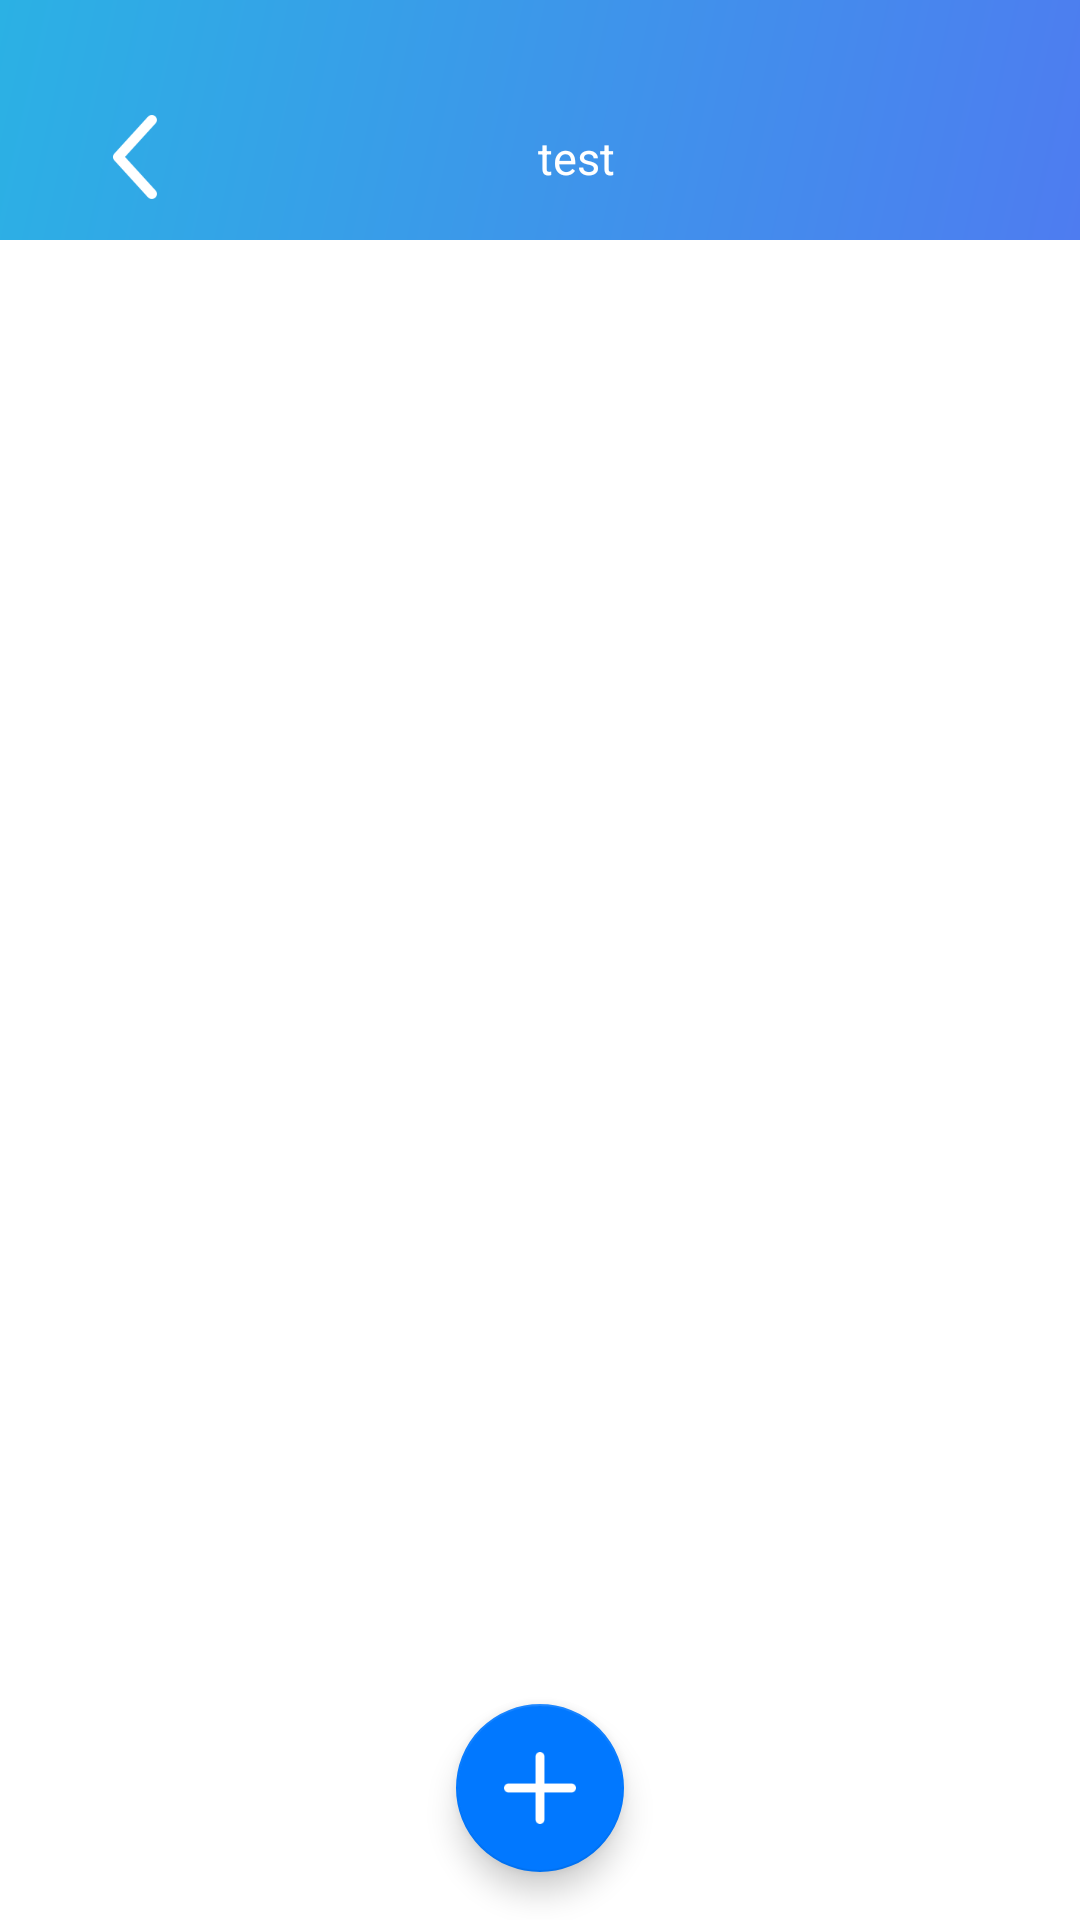

Write the Android layout XML for this screen, with the resource values it uses.
<!-- AndroidManifest.xml: application theme Theme.DisinfectionRobot -->
<!-- res/layout/fragment_disinfect_area_list.xml -->
<?xml version="1.0" encoding="utf-8"?>
<androidx.constraintlayout.widget.ConstraintLayout xmlns:android="http://schemas.android.com/apk/res/android"
    android:layout_width="match_parent"
    android:layout_height="match_parent"
    xmlns:app="http://schemas.android.com/apk/res-auto">

    <include
        android:id="@+id/include_layout_common_title_bar"
        layout="@layout/layout_common_title_bar" />

    <ListView
        android:id="@+id/lv_timed_task"
        android:layout_width="match_parent"
        android:layout_height="0dp"
        android:divider="@null"
        app:layout_constraintTop_toBottomOf="@id/include_layout_common_title_bar"
        android:paddingTop="10dp"
        app:layout_constraintBottom_toBottomOf="parent" />

    <com.google.android.material.floatingactionbutton.FloatingActionButton
        android:id="@+id/fab_add"
        android:layout_width="wrap_content"
        android:layout_height="wrap_content"
        app:layout_constraintStart_toStartOf="parent"
        app:layout_constraintEnd_toEndOf="parent"
        app:layout_constraintBottom_toBottomOf="parent"
        android:contentDescription="add"
        app:tint="@null"
        android:src="@mipmap/add"
        app:backgroundTint="#0178FF"
        android:backgroundTint="#0178FF"
        android:layout_margin="16dp" />
</androidx.constraintlayout.widget.ConstraintLayout>
<!-- res/layout/layout_common_title_bar.xml (included above) -->
<?xml version="1.0" encoding="utf-8"?>
<androidx.constraintlayout.widget.ConstraintLayout xmlns:android="http://schemas.android.com/apk/res/android"
    android:layout_width="match_parent"
    xmlns:app="http://schemas.android.com/apk/res-auto"
    android:paddingTop="25dp"
    android:layout_height="80dp"
    android:background="@drawable/title_background">


    <FrameLayout
        android:id="@+id/vp_back_container"
        android:layout_width="wrap_content"
        app:layout_constraintStart_toStartOf="parent"
        android:paddingStart="37.5dp"
        android:paddingEnd="37.5dp"
        android:layout_height="match_parent">

        <ImageButton
            android:id="@+id/ib_back"
            android:layout_width="14.5dp"
            android:layout_height="28dp"
            android:focusableInTouchMode="false"
            android:clickable="false"
            android:layout_gravity="center"
            android:background="@drawable/selector_back" />
    </FrameLayout>

    <TextView
        android:id="@+id/tv_ssid"
        android:layout_width="wrap_content"
        android:layout_height="wrap_content"
        app:layout_constraintStart_toStartOf="parent"
        app:layout_constraintEnd_toEndOf="parent"
        app:layout_constraintTop_toTopOf="@id/vp_back_container"
        app:layout_constraintBottom_toBottomOf="@id/vp_back_container"
        android:layout_marginLeft="24dp"
        android:text="test"
        android:textColor="@android:color/white"
        android:textSize="15dp" />

</androidx.constraintlayout.widget.ConstraintLayout>
<!-- resources referenced by this layout -->
<resources>
  <!-- drawable selector_back (drawable) -->
  <?xml version="1.0" encoding="utf-8"?>
  <selector xmlns:android="http://schemas.android.com/apk/res/android">
  
      <item android:drawable="@mipmap/back" android:state_pressed="true" />
      <item android:drawable="@mipmap/back" android:state_pressed="false" />
  
  </selector>
  <!-- drawable title_background (drawable) -->
  <?xml version="1.0" encoding="utf-8"?>
  <shape android:shape="rectangle"
      xmlns:android="http://schemas.android.com/apk/res/android">
      <gradient
          android:type="linear"
          android:useLevel="true"
          android:startColor="#4E7CF0"
          android:endColor="#2BB1E4"
          android:angle="135" />
  </shape>
  <!-- mipmap add: png bitmap (mipmap-xxhdpi, 914 bytes) -->
  <style name="Theme.DisinfectionRobot" parent="Theme.MaterialComponents.DayNight.NoActionBar">
          <item name="colorPrimary">@color/colorPrimary</item>
          <item name="colorPrimaryDark">@color/colorPrimaryDark</item>
      </style>
  <color name="colorPrimary">#03a9f4</color>
  <color name="colorPrimaryDark">#0288d1</color>
</resources>
